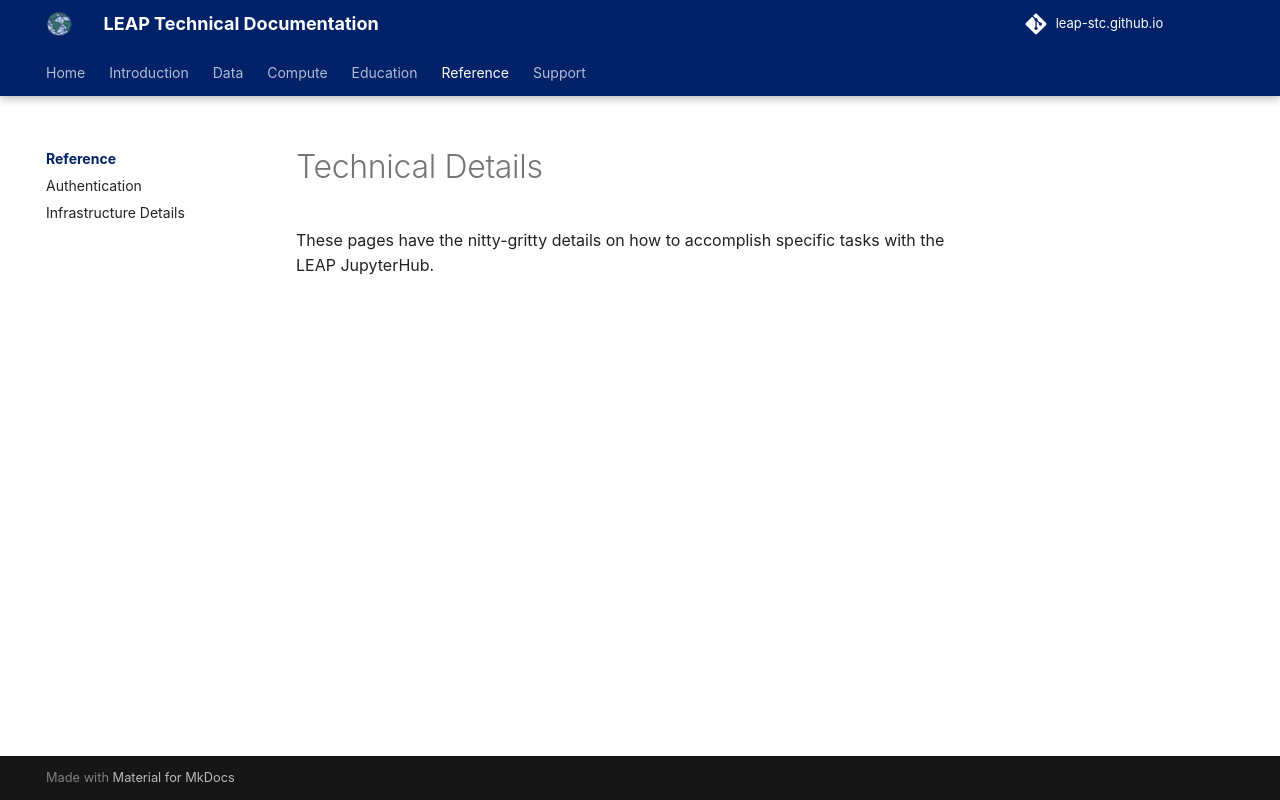

repository: leap-stc/leap-stc.github.io · page: reference/index.html · generator: mkdocs

# Technical Details

These pages have the nitty-gritty details on how to accomplish specific tasks with the LEAP JupyterHub.
